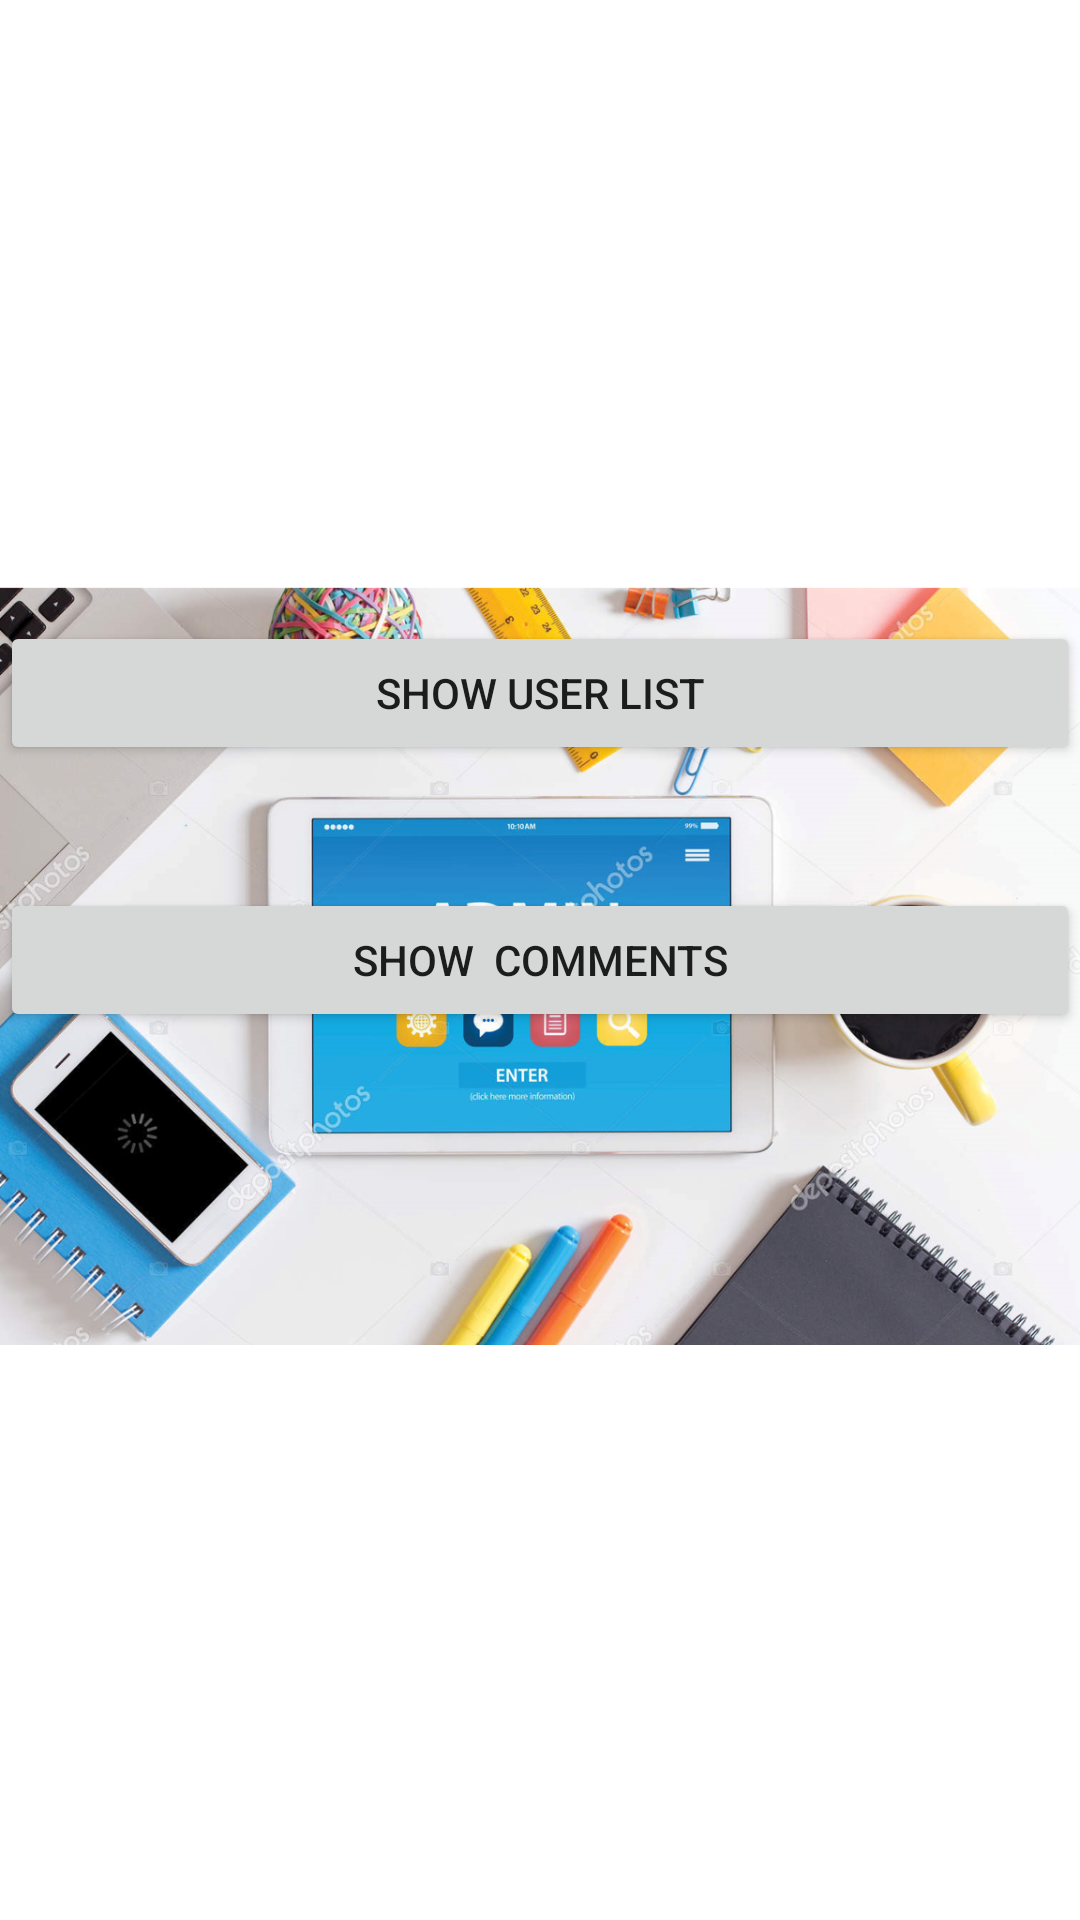

This screen was rendered from an Android layout file. Write that file and the resources it references.
<!-- AndroidManifest.xml: application theme Theme.ProjectBurger -->
<!-- res/layout/activity_admin.xml -->
<?xml version="1.0" encoding="utf-8"?>
<androidx.constraintlayout.widget.ConstraintLayout xmlns:android="http://schemas.android.com/apk/res/android"
    xmlns:app="http://schemas.android.com/apk/res-auto"
    xmlns:tools="http://schemas.android.com/tools"
    android:layout_width="match_parent"
    android:layout_height="wrap_content"
    android:orientation="vertical"
    tools:context=".AdminActivity"
    tools:ignore="MissingClass">

    <Button
        android:id="@+id/button4"
        android:layout_width="match_parent"
        android:layout_height="wrap_content"
        android:layout_marginTop="207dp"
        android:text="Show user List"
        app:layout_constraintStart_toStartOf="parent"
        app:layout_constraintTop_toTopOf="parent"
        tools:ignore="MissingConstraints" />

    <Button
        android:id="@+id/button5"
        android:layout_width="match_parent"
        android:layout_height="wrap_content"
        android:text="Show  Comments"
        app:layout_constraintBottom_toBottomOf="parent"
        app:layout_constraintEnd_toEndOf="parent"
        app:layout_constraintHorizontal_bias="1.0"
        app:layout_constraintStart_toStartOf="parent"
        app:layout_constraintTop_toTopOf="parent"
        tools:ignore="MissingConstraints" />



    <ImageView
        android:layout_width="wrap_content"
        android:layout_height="wrap_content"
        android:src="@drawable/admin"
        app:layout_constraintBottom_toBottomOf="parent"
        app:layout_constraintStart_toStartOf="parent"
        app:layout_constraintTop_toTopOf="parent"
        app:layout_constraintVertical_bias="1.0" />

    <TextView
        android:id="@+id/textView4"
        android:layout_width="wrap_content"
        android:layout_height="wrap_content"
        android:layout_marginTop="68dp"
        android:layout_marginEnd="80dp"
        android:layout_marginBottom="644dp"
        android:text="@string/welcome_admin"
        android:textSize="30sp"
        app:layout_constraintBottom_toBottomOf="parent"
        app:layout_constraintEnd_toEndOf="parent"
        app:layout_constraintTop_toTopOf="parent"
        app:layout_constraintVertical_bias="0.0" />

</androidx.constraintlayout.widget.ConstraintLayout>
<!-- resources referenced by this layout -->
<resources>
  <!-- drawable admin: png bitmap (drawable, 961966 bytes) -->
  <string name="welcome_admin">Welcome Admin!</string>
  <style name="Theme.ProjectBurger" parent="Theme.MaterialComponents.DayNight.DarkActionBar">
          
          <item name="colorPrimary">@color/purple_500</item>
          <item name="colorPrimaryVariant">@color/purple_700</item>
          <item name="colorOnPrimary">@color/white</item>
          
          <item name="colorSecondary">@color/teal_200</item>
          <item name="colorSecondaryVariant">@color/teal_700</item>
          <item name="colorOnSecondary">@color/black</item>
          
          <item name="android:statusBarColor" tools:targetApi="l">?attr/colorPrimaryVariant</item>
          
      </style>
  <!-- not gathered from this repository: default colours our renderer supplied (Android Studio template values) -->
  <color name="purple_500">#FF6200EE</color>
  <color name="purple_700">#FF3700B3</color>
  <color name="teal_200">#FF03DAC5</color>
  <color name="teal_700">#FF018786</color>
  <color name="black">#FF000000</color>
  <color name="white">#FFFFFFFF</color>
</resources>
